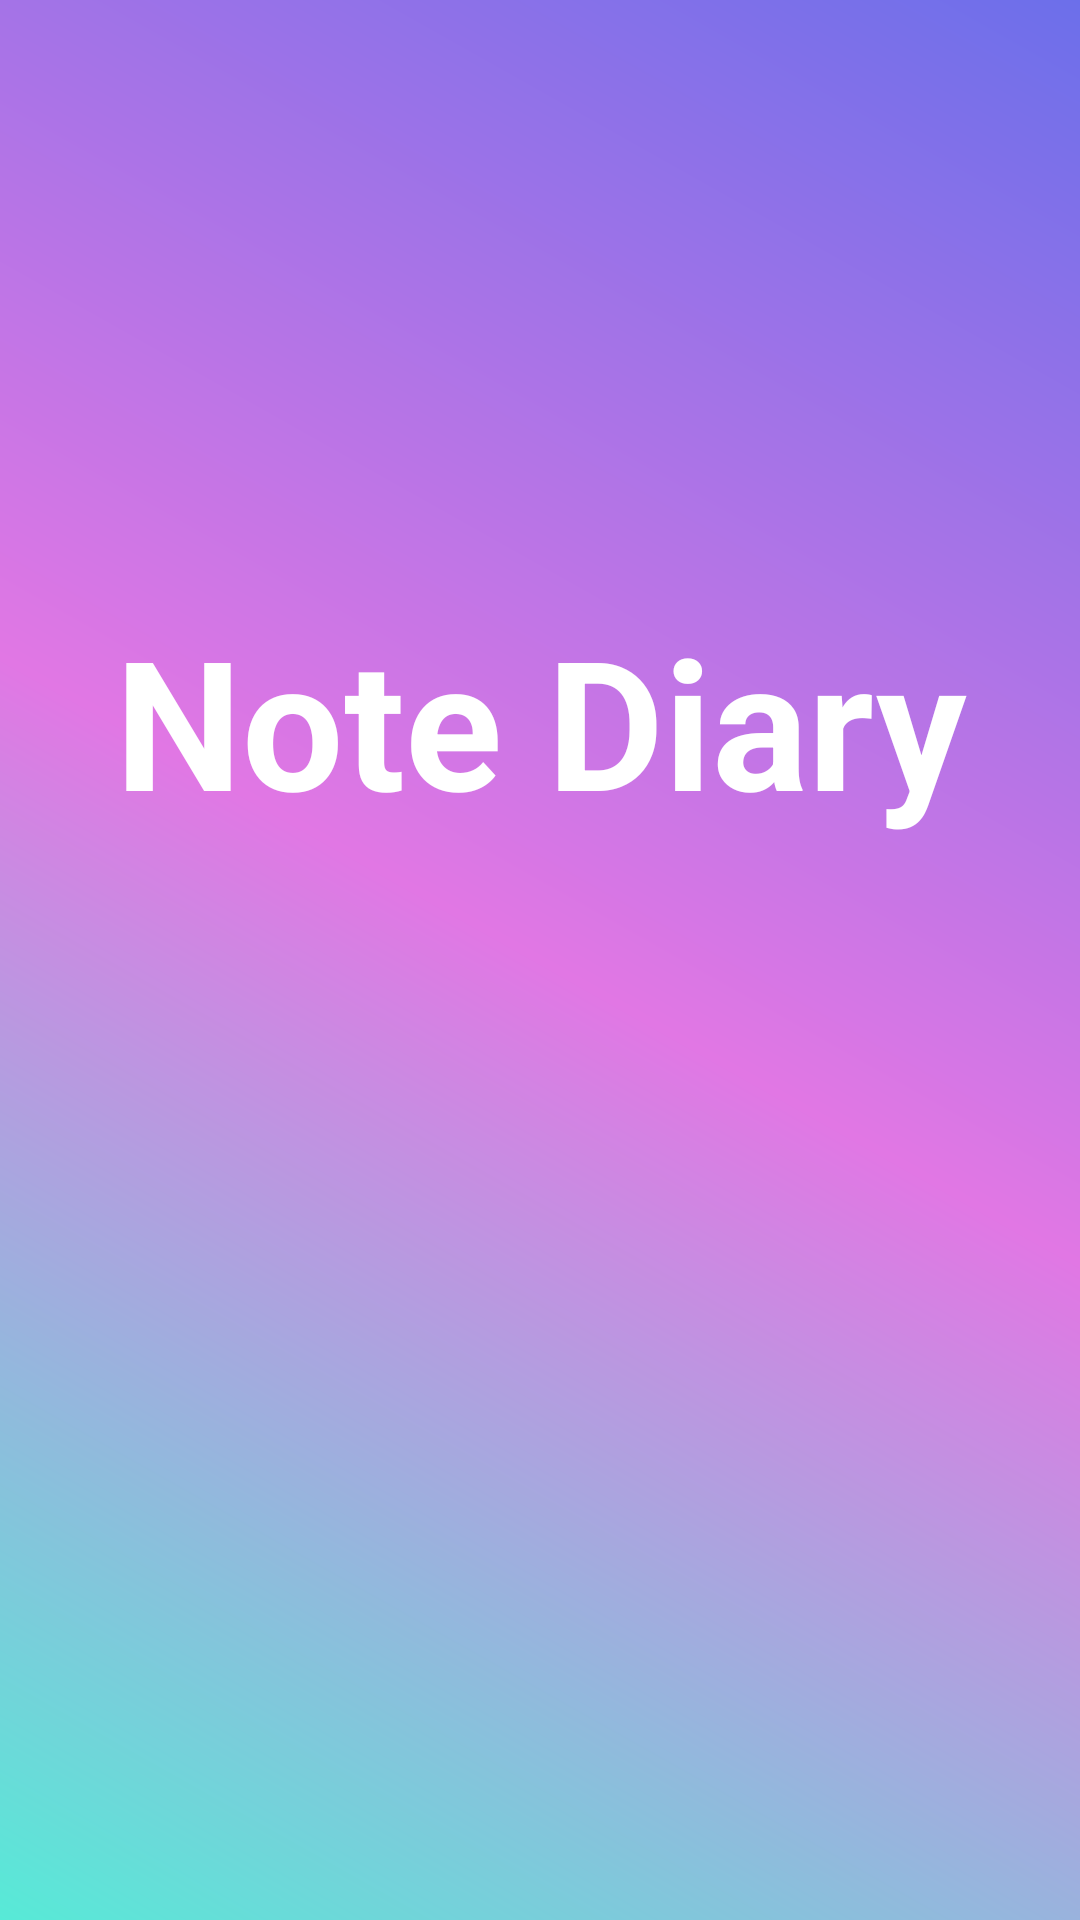

Layout XML and referenced resources for this Android screen:
<!-- AndroidManifest.xml: application theme AppTheme.Base -->
<!-- res/layout/activity_plash_screen.xml -->
<?xml version="1.0" encoding="utf-8"?>
<layout xmlns:android="http://schemas.android.com/apk/res/android"
    xmlns:bind="http://schemas.android.com/tools"
    >
    <data>
        <variable
            name="viewModel"
            type="com.nhahv.note.screen.plash.PlashScreenViewModel"
            />
        <import type="com.nhahv.note.util.Font"/>

    </data>
    <LinearLayout
        android:id="@+id/activity_main"
        android:layout_width="match_parent"
        android:layout_height="match_parent"
        android:background="@drawable/bg_activity_login"
        android:orientation="vertical"
        >

        <TextView
            android:layout_width="match_parent"
            android:layout_height="match_parent"
            android:gravity="center_horizontal"
            android:paddingTop="@dimen/dp_200"
            android:text="@string/text_splash_screen"
            android:textColor="@color/color_white"
            android:textSize="@dimen/sp_60"
            android:textStyle="bold"
            bind:font="@{Font.CALLIGRAPHY}"
            />
    </LinearLayout>
</layout>
<!-- resources referenced by this layout -->
<resources>
  <color name="color_white">#FFF</color>
  <dimen name="dp_200">200dp</dimen>
  <dimen name="sp_60">60sp</dimen>
  <!-- drawable bg_activity_login (drawable) -->
  <?xml version="1.0" encoding="utf-8"?>
  <shape xmlns:android="http://schemas.android.com/apk/res/android"
      android:shape="rectangle">
      <gradient
          android:angle="45"
          android:centerColor="#e177e4"
          android:endColor="#6c6fea"
          android:startColor="#57ead7" />
      <corners android:radius="0dp" />
  </shape>
  <string name="text_splash_screen">Note Diary</string>
  <style name="AppTheme.Base" parent="AppTheme" />
  <style name="AppTheme" parent="Theme.AppCompat.Light.DarkActionBar">
          <item name="colorPrimary">@color/colorPrimary</item>
          <item name="colorPrimaryDark">@color/colorPrimaryDark</item>
          <item name="colorAccent">@color/colorAccent</item>
          <item name="windowActionBar">false</item>
          <item name="windowNoTitle">true</item>
      </style>
  <color name="colorPrimary">#E91E63</color>
  <color name="colorPrimaryDark">#C2185B</color>
  <color name="colorAccent">#F06292</color>
</resources>
